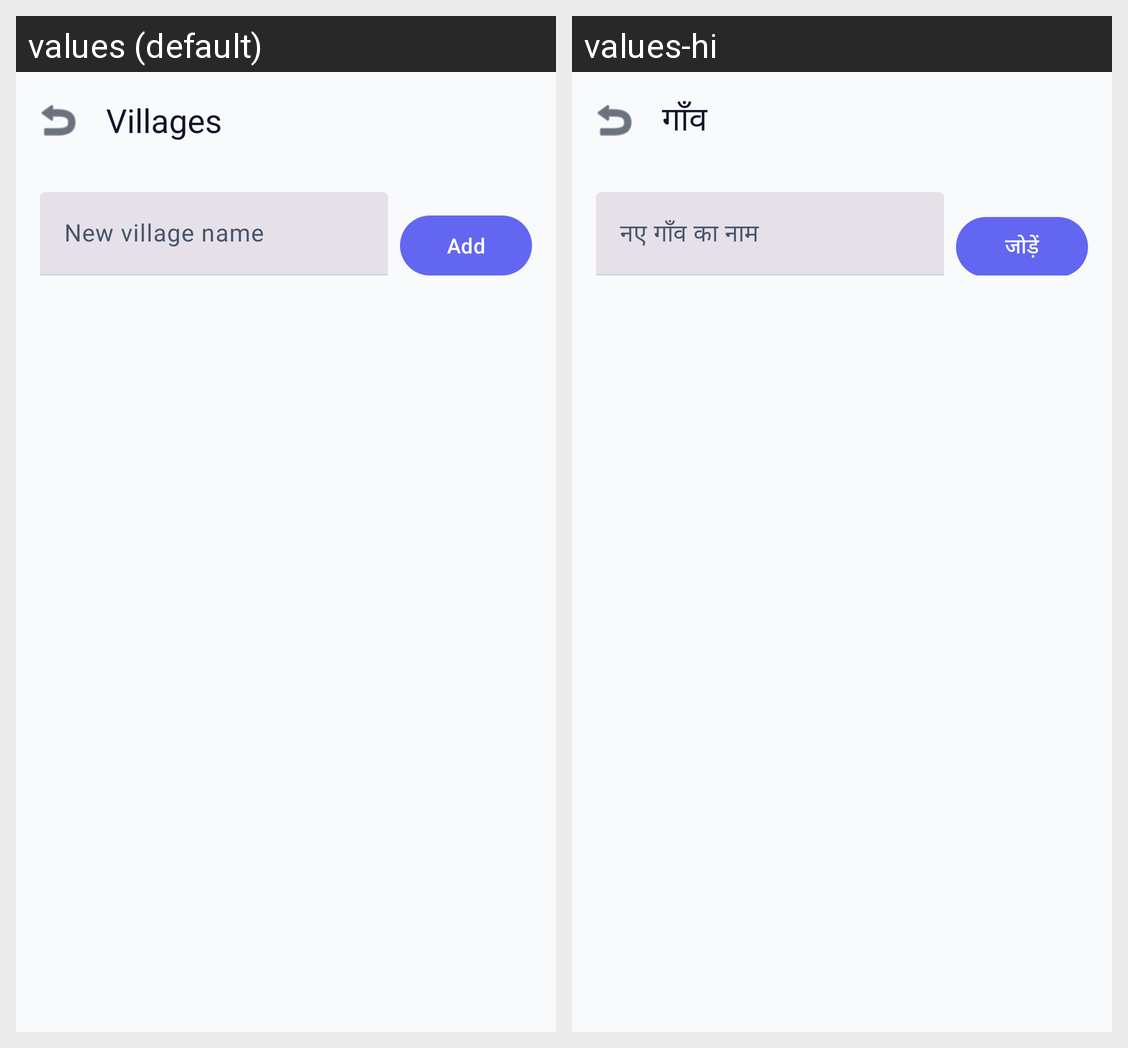

Locale-by-locale string values for the Android screen shown in this grid:
Android screen res/layout/activity_village_management.xml rendered under 2 locales, left to right: values (default), values-hi. Device: Nexus 5 (rendered at 1080×1920; each locale shown at half size, 540×960, under a caption strip naming it); theme Theme.VillageClinicLedger.
Strings drawn on this screen, with the default value and each locale's value (text and hints the layout hard-codes, and strings that could not be matched under every locale, appear in the picture but are not listed):

villages_title
  values: Villages
  values-hi: गाँव

hint_new_village
  values: New village name
  values-hi: नए गाँव का नाम

add
  values: Add
  values-hi: जोड़ें
